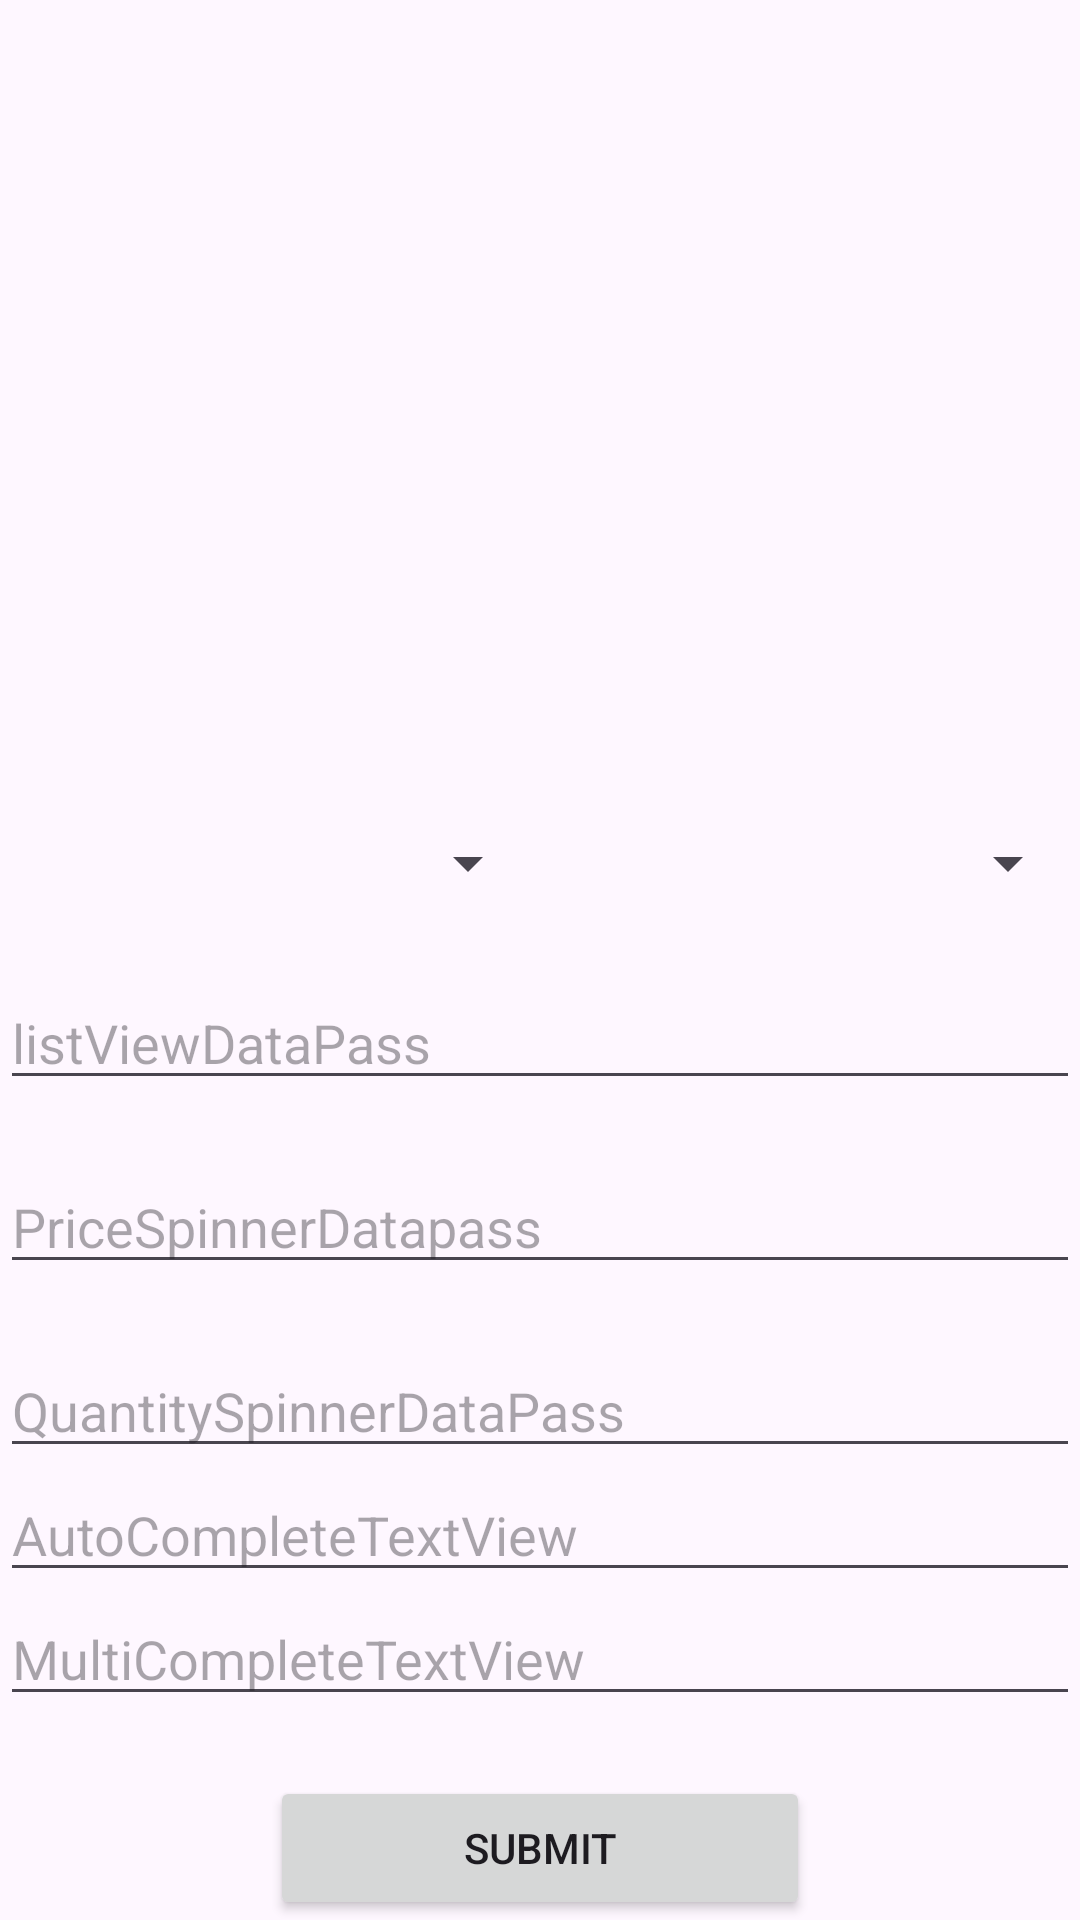

Layout XML and referenced resources for this Android screen:
<!-- AndroidManifest.xml: application theme Theme.ListView_spinner_auto_multi_Complete_Text_view -->
<!-- res/layout/activity_main.xml -->
<?xml version="1.0" encoding="utf-8"?>
<LinearLayout xmlns:android="http://schemas.android.com/apk/res/android"
    xmlns:app="http://schemas.android.com/apk/res-auto"
    xmlns:tools="http://schemas.android.com/tools"
    android:id="@+id/main"
    android:orientation="vertical"
    android:layout_width="match_parent"
    android:layout_height="wrap_content"
    tools:context=".MainActivity">


    <ListView
        android:id="@+id/listView"
        android:layout_width="match_parent"
        android:layout_height="250dp">

    </ListView>

    <LinearLayout
        android:layout_width="match_parent"
        android:layout_height="wrap_content"
        android:layout_weight="2"
        android:layout_marginTop="30dp"
        android:orientation="horizontal">

        <Spinner
            android:id="@+id/sp1"
            android:layout_width="match_parent"
            android:layout_weight="1"
            android:layout_height="wrap_content">

        </Spinner>

        <Spinner
            android:id="@+id/sp2"
            android:layout_width="match_parent"
            android:layout_weight="1"
            android:layout_height="wrap_content">

        </Spinner>

    </LinearLayout>

    

    <EditText
        android:id="@+id/edit1"
        android:layout_width="match_parent"
        android:layout_marginTop="30dp"
        android:hint="listViewDataPass"
        android:layout_height="wrap_content">

    </EditText>

    <EditText
        android:id="@+id/edit2"
        android:layout_width="match_parent"
        android:layout_marginTop="20dp"
        android:hint="PriceSpinnerDatapass"
        android:layout_height="wrap_content">

    </EditText>
    <EditText
        android:id="@+id/eidt3"
        android:layout_width="match_parent"
        android:layout_marginTop="20dp"
        android:hint="QuantitySpinnerDataPass"
        android:layout_height="wrap_content">

    </EditText>


    


    <AutoCompleteTextView
        android:id="@+id/auto"
        android:layout_width="match_parent"
        android:hint="AutoCompleteTextView"
        android:layout_height="wrap_content">

    </AutoCompleteTextView>


    



    <MultiAutoCompleteTextView
        android:id="@+id/multi"
        android:layout_width="match_parent"
        android:hint="MultiCompleteTextView"
        android:layout_height="wrap_content">

    </MultiAutoCompleteTextView>


    

    <Button
        android:id="@+id/button"
        android:layout_width="match_parent"
        android:text="Submit"
        android:layout_marginLeft="90dp"
        android:layout_marginRight="90dp"
        android:layout_marginTop="20dp"
        android:layout_height="wrap_content">

    </Button>







</LinearLayout>
<!-- resources referenced by this layout -->
<resources>
  <style name="Theme.ListView_spinner_auto_multi_Complete_Text_view" parent="Base.Theme.ListView_spinner_auto_multi_Complete_Text_view" />
  <style name="Base.Theme.ListView_spinner_auto_multi_Complete_Text_view" parent="Theme.Material3.DayNight.NoActionBar">
          
          
      </style>
</resources>
